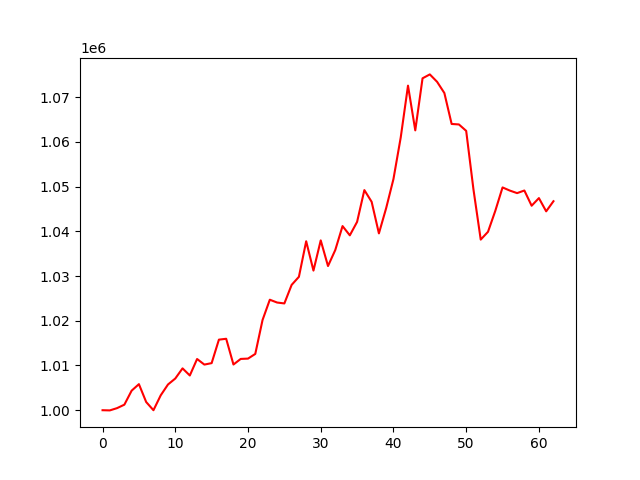

The table this chart was drawn from, first rows:
account_value, date, daily_return
1000000, 2022-04-25, 
999959, 2022-04-26, -4.090090000008484e-05
1000469, 2022-04-27, 0.0005102
1001239, 2022-04-28, 0.0007697
1004372, 2022-04-29, 0.003128
1005827, 2022-05-05, 0.001449
1001831, 2022-05-06, -0.003973
1000000, 2022-05-09, -0.001827
1003335, 2022-05-10, 0.003334
1005755, 2022-05-11, 0.002412
1007084, 2022-05-12, 0.001321
1009356, 2022-05-13, 0.002256
1007764, 2022-05-16, -0.001577
1011451, 2022-05-17, 0.003658
1010201, 2022-05-18, -0.001236
1010527, 2022-05-19, 0.0003232
1015776, 2022-05-20, 0.005194
1015973, 2022-05-23, 0.0001931
1010219, 2022-05-24, -0.005663
1011468, 2022-05-25, 0.001237
1011539, 2022-05-26, 7.033196596117897e-05
1012582, 2022-05-27, 0.001031
1020169, 2022-05-30, 0.007492
1024704, 2022-05-31, 0.004446
1024075, 2022-06-01, -0.0006144
1023872, 2022-06-02, -0.0001978
1028018, 2022-06-06, 0.004049
1029827, 2022-06-07, 0.001759
1037774, 2022-06-08, 0.007717
1031217, 2022-06-09, -0.006319
1037967, 2022-06-10, 0.006546
1032235, 2022-06-13, -0.005523
1035816, 2022-06-14, 0.003469
1041166, 2022-06-15, 0.005165
1039097, 2022-06-16, -0.001988
1042106, 2022-06-17, 0.002896
1049210, 2022-06-20, 0.006817
1046593, 2022-06-21, -0.002494
1039533, 2022-06-22, -0.006746
1045196, 2022-06-23, 0.005448
1051681, 2022-06-24, 0.006205
1060985, 2022-06-27, 0.008847
1072561, 2022-06-28, 0.01091
1062567, 2022-06-29, -0.009318
1074202, 2022-06-30, 0.01095
1075077, 2022-07-01, 0.0008145
1073419, 2022-07-04, -0.001542
1070913, 2022-07-05, -0.002334
1063996, 2022-07-06, -0.00646
1063889, 2022-07-07, -0.0001005
1062455, 2022-07-08, -0.001347
1049366, 2022-07-11, -0.01232
1038144, 2022-07-12, -0.01069
1039888, 2022-07-13, 0.00168
1044555, 2022-07-14, 0.004488
1049807, 2022-07-15, 0.005028
1049105, 2022-07-18, -0.0006684
1048536, 2022-07-19, -0.0005426
1049117, 2022-07-20, 0.0005548
1045717, 2022-07-21, -0.003242
... 3 more rows
